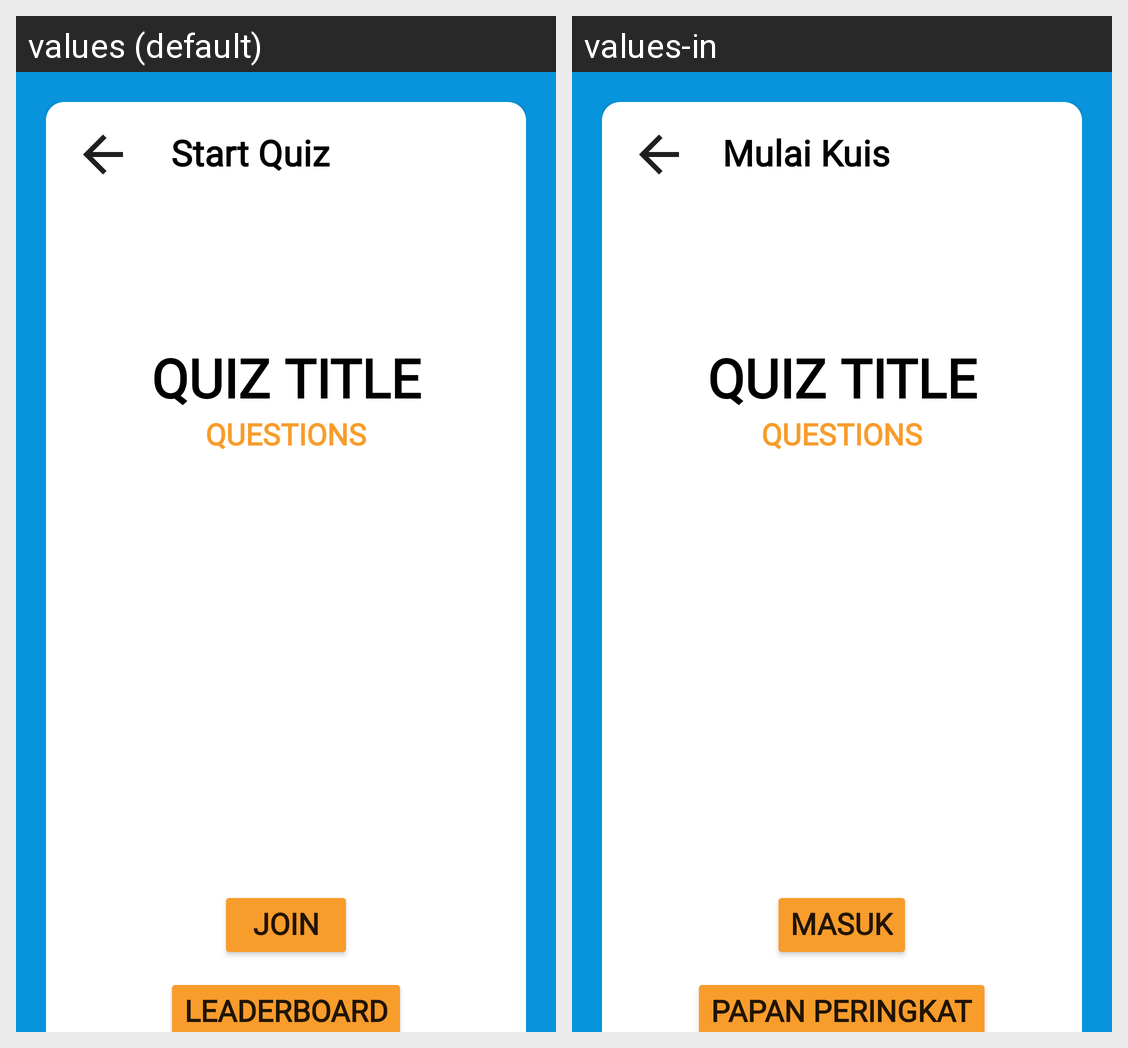

This grid shows one Android layout under two languages. Give, for every string resource on the screen, its name, the default text and each shown locale's text.
Android screen res/layout/fragment_start_quiz.xml rendered under 2 locales, left to right: values (default), values-in. Device: Nexus 5 (rendered at 1080×1920; each locale shown at half size, 540×960, under a caption strip naming it); theme Theme.BeeQuiz.
Strings drawn on this screen, with the default value and each locale's value (text and hints the layout hard-codes, and strings that could not be matched under every locale, appear in the picture but are not listed):

start_quiz
  values: Start Quiz
  values-in: Mulai Kuis

join
  values: Join
  values-in: Masuk

leaderboard
  values: Leaderboard
  values-in: Papan Peringkat
